Photos from the image-classification dataset "plant_diseases" in the GitHub repository Aomitoo/Plant-Project. Its 35 classes are: alternaria leaf blight, anthocyanosis, anthracnose, aphid, aphid effects, ascochyta blight, bacterial spot, black chaff, black rot, black spots, botrytis cinerea, burn, downy mildew, dry rot, edema, grey mold, healthy, late blight, leaf deformation, leaf miners, loss of foliage turgor, marginal leaf necrosis, mealybug, mechanical damage, mosaic virus, nutrient deficiency, powdery mildew, rust, scale, shot hole, sooty mold, spider mite, thrips, whitefly, wilting.

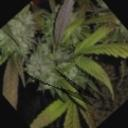
Label: anthocyanosis

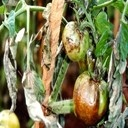
Label: late blight

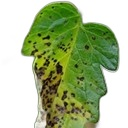
Label: bacterial spot

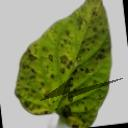
Label: black spots

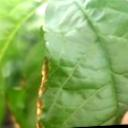
Label: marginal leaf necrosis

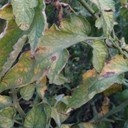
Label: alternaria leaf blight
